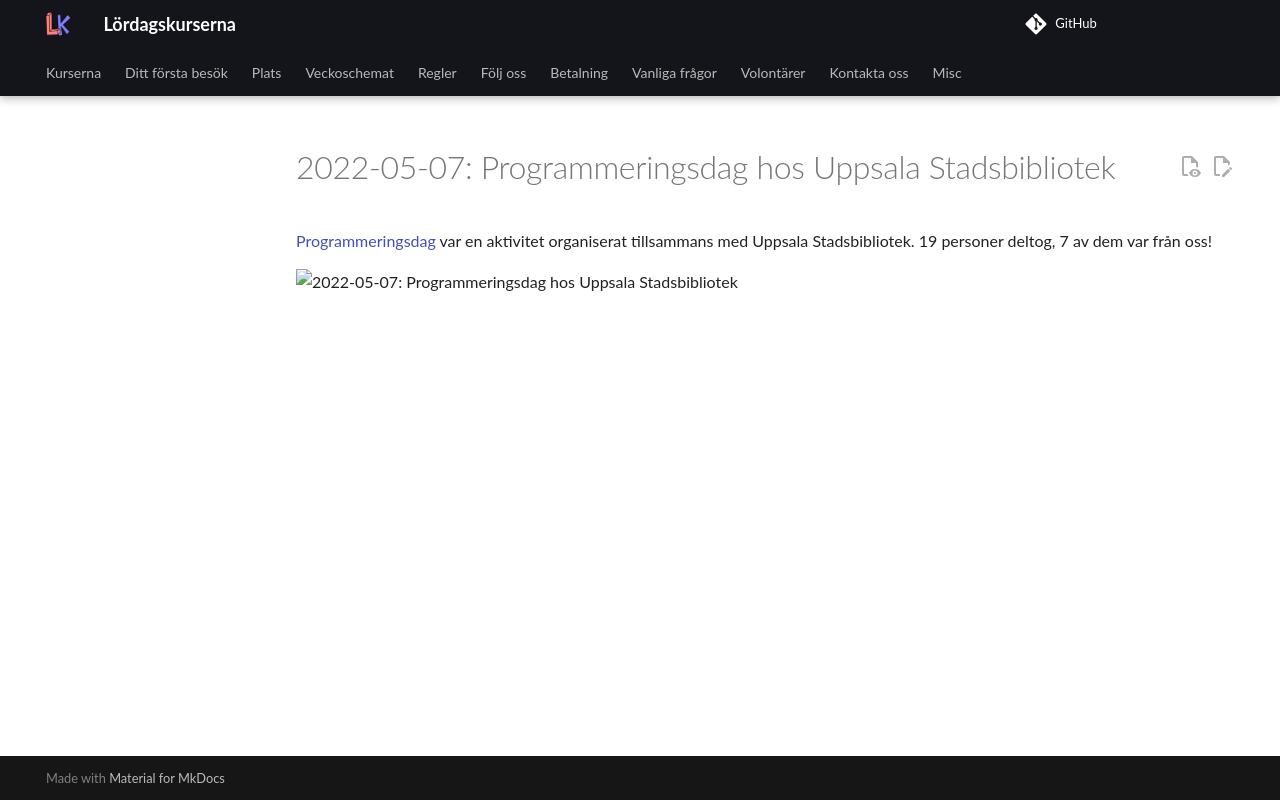

repository: uppsala-makerspace/loerdagskurser · page: verksamheter/20220507_programmeringsdag_usb/index.html · generator: jekyll

# 2022-05-07: Programmeringsdag hos Uppsala Stadsbibliotek

[Programmeringsdag](https://github.com/uppsala-makerspace/programmeringsdag_usb_2022)
var en aktivitet organiserat tillsammans med Uppsala Stadsbibliotek.
19 personer deltog, 7 av dem var från oss!

![2022-05-07: Programmeringsdag hos Uppsala Stadsbibliotek](programmeringsdag_usb_2022.jpg)
